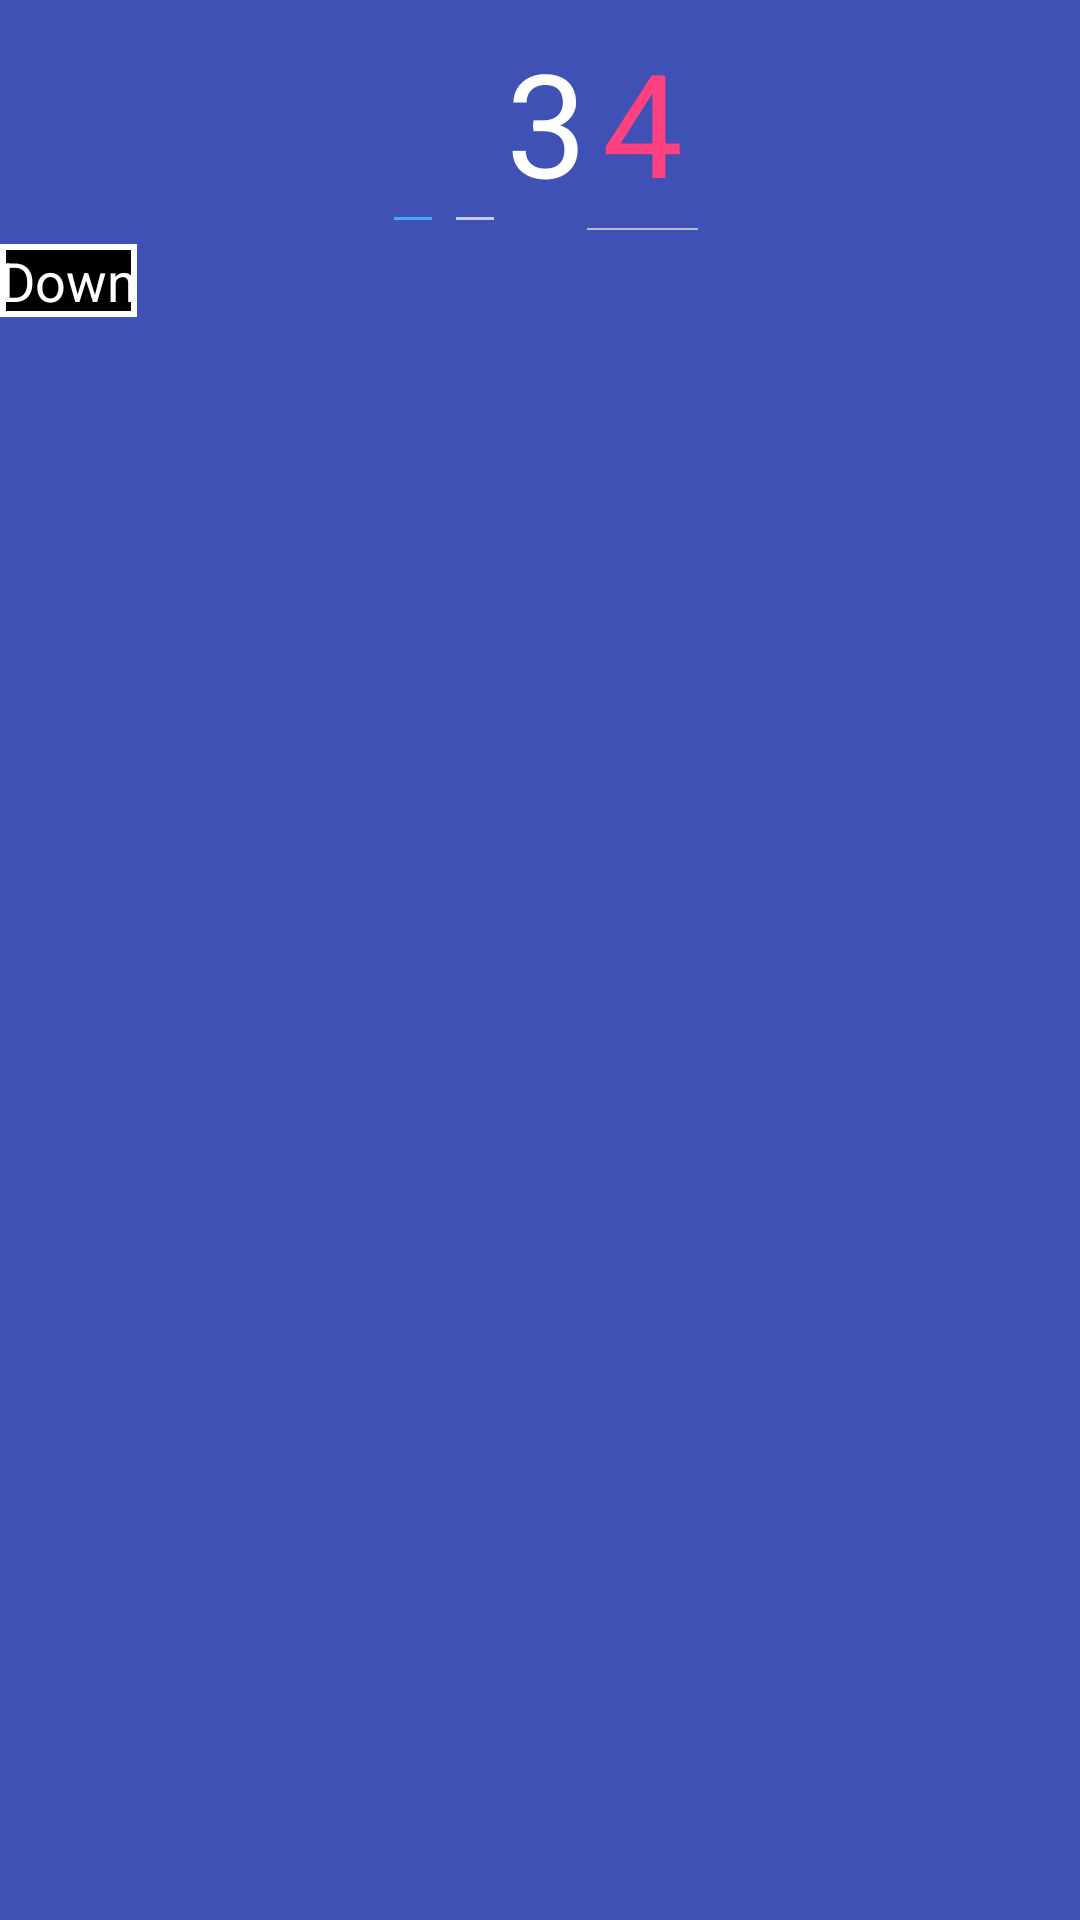

Write the Android layout XML for this screen, with the resource values it uses.
<!-- AndroidManifest.xml: application theme AppTheme -->
<!-- res/layout/activity_main.xml -->
<?xml version="1.0" encoding="utf-8"?>
<RelativeLayout xmlns:android="http://schemas.android.com/apk/res/android"
    xmlns:tools="http://schemas.android.com/tools"
    android:layout_width="match_parent"
    android:layout_height="match_parent"
    android:background="@color/colorPrimary"
    tools:context="com.example.atlas_huang.pinlocktm.MainActivity">

    <RelativeLayout
        android:id="@+id/up_layout"
        android:layout_width="match_parent"
        android:layout_height="wrap_content"
        android:layout_centerHorizontal="true"
        android:gravity="center"
        >
        <EditText
            android:id="@+id/ed1"
            android:layout_width="wrap_content"
            android:layout_height="wrap_content"
            android:layout_centerInParent="true"
            android:backgroundTint="@color/colorPincodeEnter"
            android:textSize="48sp"
            android:textColor="@color/colorPincodeEnter"
            android:maxLength="1"
            />
        <EditText
            android:id="@+id/ed2"
            android:layout_width="wrap_content"
            android:layout_height="wrap_content"
            android:layout_toRightOf="@+id/ed1"
            android:layout_centerInParent="true"
            android:textSize="48sp"
            android:maxLength="1"
            />
        <EditText
            android:id="@+id/ed3"
            android:text="3"
            android:layout_width="wrap_content"
            android:layout_height="wrap_content"
            android:layout_toRightOf="@+id/ed2"
            android:layout_centerInParent="true"
            android:textSize="48sp"
            android:background="@drawable/edt_pincode_selector"
            />
        <EditText
            android:id="@+id/ed4"
            android:layout_width="wrap_content"
            android:layout_height="wrap_content"
            android:layout_toRightOf="@+id/ed3"
            android:layout_centerInParent="true"
            android:textSize="48sp"
            android:text="4"
            android:textColor="@color/colorAccent"
            android:background="@drawable/ed_so_thickness"
            />
    </RelativeLayout>

    <EditText
        android:id="@+id/down"
        android:layout_below="@+id/up_layout"
        android:layout_width="wrap_content"
        android:layout_height="wrap_content"
        android:text="Down"
        android:background="@drawable/custom_edittext"/>

</RelativeLayout>
<!-- resources referenced by this layout -->
<resources>
  <color name="colorAccent">#FF4081</color>
  <color name="colorPincodeEnter">#FF47AAF8</color>
  <color name="colorPrimary">#3F51B5</color>
  <!-- drawable custom_edittext (drawable) -->
  <?xml version="1.0" encoding="utf-8"?>
  <selector xmlns:android="http://schemas.android.com/apk/res/android">
      <item android:drawable="@drawable/custom_layer">
      </item>
  </selector>
  <!-- drawable ed_so_thickness: vector/xml drawable (drawable, 2267 chars, omitted) -->
  <!-- drawable edt_pincode_selector (drawable) -->
  <?xml version="1.0" encoding="utf-8"?>
  <selector xmlns:android="http://schemas.android.com/apk/res/android">
      <item android:drawable="@drawable/edt_pincode_selected" android:state_focused="true"/>
      <item android:drawable="@drawable/edt_pincode_normal" android:state_focused="false"/>
  </selector>
  <style name="AppTheme" parent="Theme.AppCompat">
          
          <item name="colorPrimary">@color/colorPrimary</item>
          <item name="colorPrimaryDark">@color/colorPrimaryDark</item>
          <item name="colorAccent">@color/colorAccent</item>
      </style>
  <!-- drawable custom_layer (drawable) -->
  <?xml version="1.0" encoding="utf-8"?>
  <shape xmlns:android="http://schemas.android.com/apk/res/android"
      android:shape="rectangle"
      android:padding="2dp">
      <solid android:color="#000000"/>
      <stroke android:color="#FFFFFF" android:width="2sp" />
  
  </shape>
  <!-- drawable edt_pincode_selected (drawable) -->
  <?xml version="1.0" encoding="utf-8"?>
  <selector xmlns:android="http://schemas.android.com/apk/res/android">
      <layer-list>
          <item
              android:bottom="3dp"
              android:left="3dp"
              android:right="3dp"
              android:top="3dp">
              <shape android:shape="rectangle" >
                  <stroke
                      android:width="0dp"
                      android:color="@color/colorPincodeEnter" />
  
                  <solid android:color="#000000" />
  
                  <padding
                      android:bottom="3dp"
                      android:left="3dp"
                      android:right="3dp"
                      android:top="3dp" />
              </shape>
          </item>
      </layer-list>
  </selector>
  <color name="colorPrimaryDark">#303F9F</color>
</resources>
